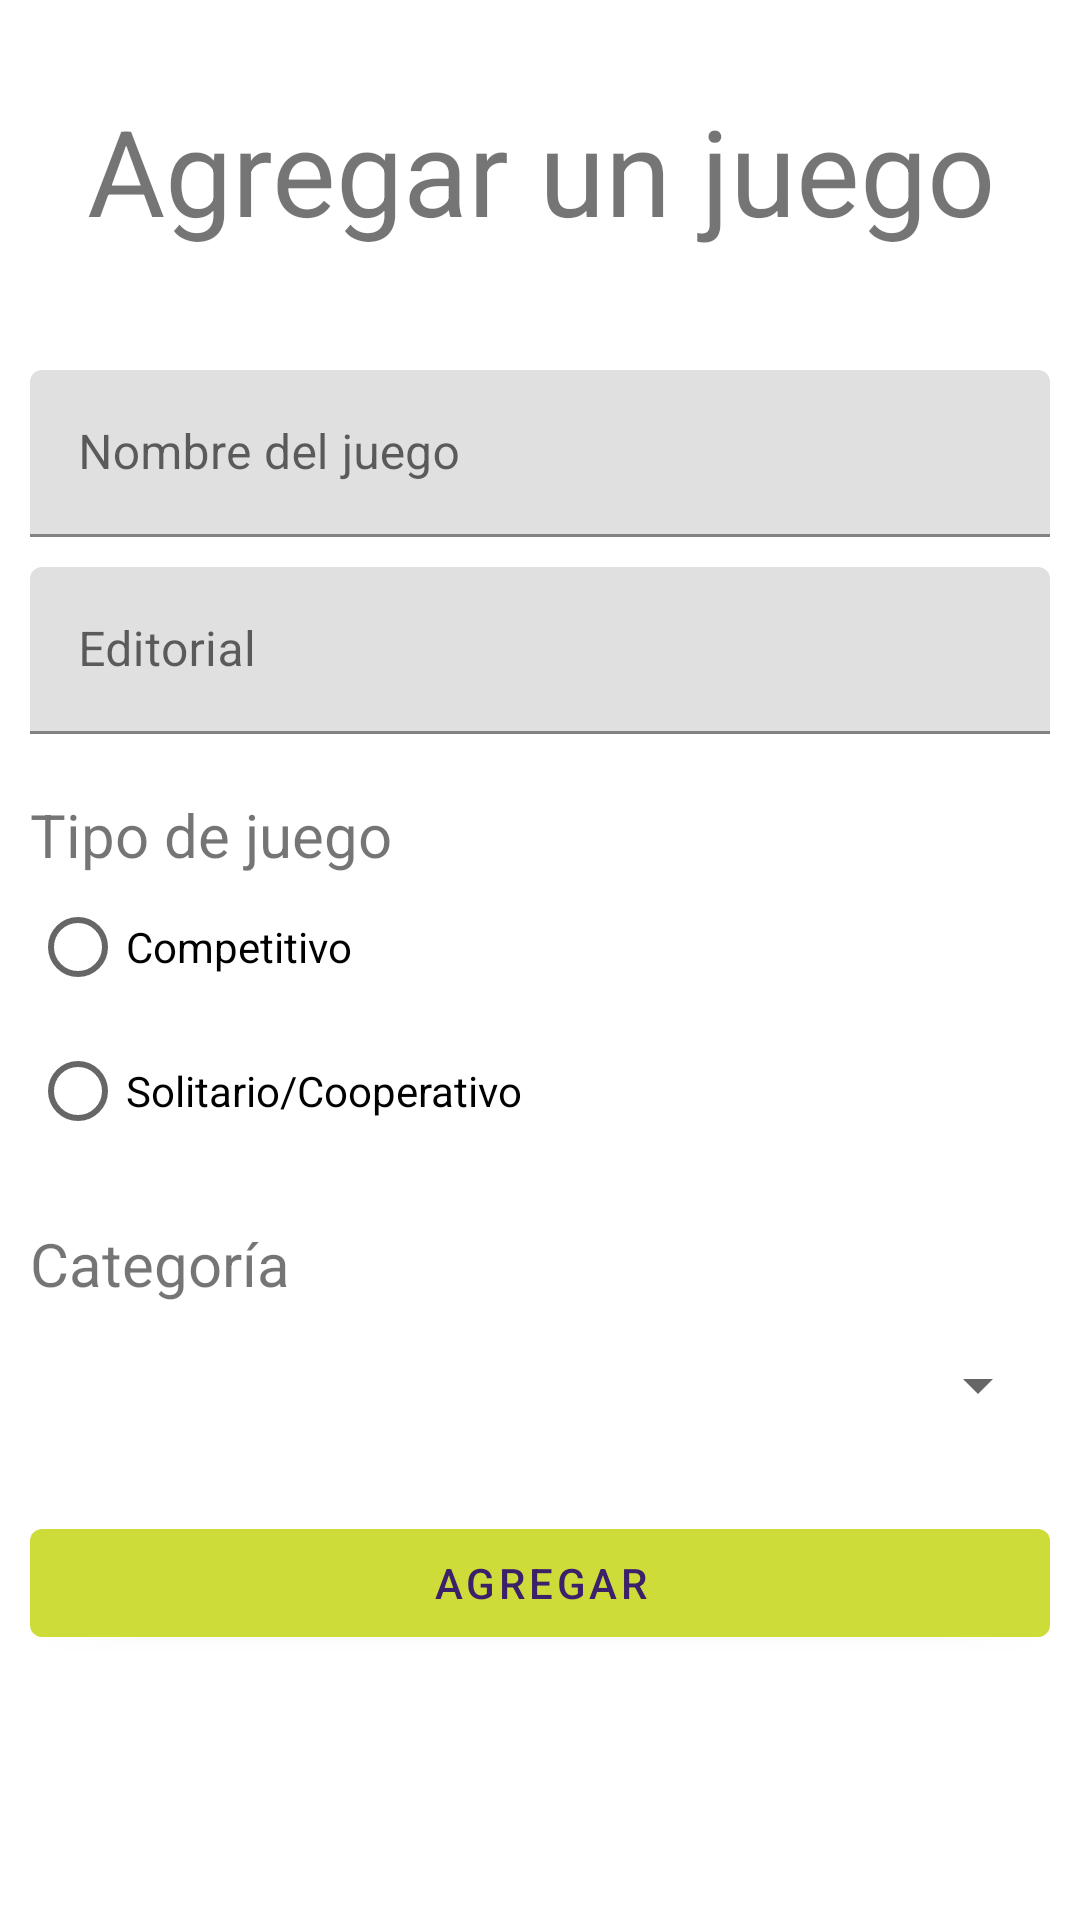

Reconstruct the res/layout file that produces this screen, plus the resources it refers to.
<!-- AndroidManifest.xml: application theme Theme.ProyectoSemestre -->
<!-- res/layout/fragment_new_game.xml -->
<?xml version="1.0" encoding="utf-8"?>
<RelativeLayout xmlns:android="http://schemas.android.com/apk/res/android"
    xmlns:tools="http://schemas.android.com/tools"
    android:layout_width="match_parent"
    android:layout_height="match_parent"
    tools:context="com.boardex.proyectosemestre.HomeActivity"
    android:padding="10dp">

    <TextView
        android:id="@+id/newGame_title"
        android:layout_width="match_parent"
        android:layout_height="wrap_content"
        android:text="@string/menu_new_game"
        android:gravity="center_horizontal"
        android:textSize="40dp"
        android:layout_marginTop="20dp"/>

    <com.google.android.material.textfield.TextInputLayout
        android:id="@+id/tx_name"
        android:layout_width="match_parent"
        android:layout_height="wrap_content"
        android:layout_below="@id/newGame_title"
        android:layout_marginTop="40dp">

        <com.google.android.material.textfield.TextInputEditText
            android:id="@+id/input_name"
            android:layout_width="match_parent"
            android:layout_height="wrap_content"
            android:hint="Nombre del juego" />

    </com.google.android.material.textfield.TextInputLayout>

    <com.google.android.material.textfield.TextInputLayout
        android:id="@+id/tx_editorial"
        android:layout_width="match_parent"
        android:layout_height="wrap_content"
        android:layout_below="@id/tx_name"
        android:layout_marginTop="10dp">

        <com.google.android.material.textfield.TextInputEditText
            android:id="@+id/input_editorial"
            android:layout_width="match_parent"
            android:layout_height="wrap_content"
            android:hint="Editorial" />

    </com.google.android.material.textfield.TextInputLayout>

    <TextView
        android:id="@+id/tb_tipo"
        android:layout_width="match_parent"
        android:layout_height="wrap_content"
        android:text="Tipo de juego"
        android:layout_below="@id/tx_editorial"
        android:layout_marginTop="20dp"
        android:textSize="20dp"/>

    <RadioGroup
        android:id="@+id/radioGroup_tipo"
        android:layout_width="match_parent"
        android:layout_height="wrap_content"
        android:layout_below="@id/tb_tipo">

        <RadioButton
            android:id="@+id/rb_competitivo"
            android:layout_width="match_parent"
            android:layout_height="wrap_content"
            android:text="Competitivo" />

        <RadioButton
            android:id="@+id/rb_cooperativo"
            android:layout_width="match_parent"
            android:layout_height="wrap_content"
            android:text="Solitario/Cooperativo" />
    </RadioGroup>

    <TextView
        android:id="@+id/tb_categoria"
        android:layout_width="match_parent"
        android:layout_height="wrap_content"
        android:text="Categoría"
        android:layout_below="@id/radioGroup_tipo"
        android:layout_marginTop="20dp"
        android:textSize="20dp"/>

    <Spinner
        android:id="@+id/spinner_categoria"
        android:layout_width="match_parent"
        android:layout_height="wrap_content"
        android:layout_below="@id/tb_categoria"
        android:layout_marginTop="15dp"/>

    <com.google.android.material.button.MaterialButton
        android:id="@+id/bt_agregar"
        android:layout_width="match_parent"
        android:layout_height="wrap_content"
        android:layout_below="@id/spinner_categoria"
        android:layout_marginTop="30dp"
        android:gravity="center"
        android:text="Agregar" />


</RelativeLayout>
<!-- resources referenced by this layout -->
<resources>
  <string name="menu_new_game">Agregar un juego</string>
  <style name="Theme.ProyectoSemestre" parent="Theme.MaterialComponents.DayNight.NoActionBar">
          
          <item name="colorPrimary">@color/yellow_main</item>
          <item name="colorPrimaryVariant">@color/purple_700</item>
          <item name="colorOnPrimary">@color/purple_200</item>
          
          <item name="colorSecondary">@color/teal_200</item>
          <item name="colorSecondaryVariant">@color/teal_700</item>
          <item name="colorOnSecondary">@color/black</item>
          
          <item name="android:statusBarColor">?attr/colorPrimaryVariant</item>
          
      </style>
  <color name="yellow_main">#CDDC39</color>
  <color name="purple_700">#FF3700B3</color>
  <color name="purple_200">#3B2169</color>
  <color name="teal_200">#FF03DAC5</color>
  <color name="teal_700">#FF018786</color>
  <color name="black">#FF000000</color>
</resources>
